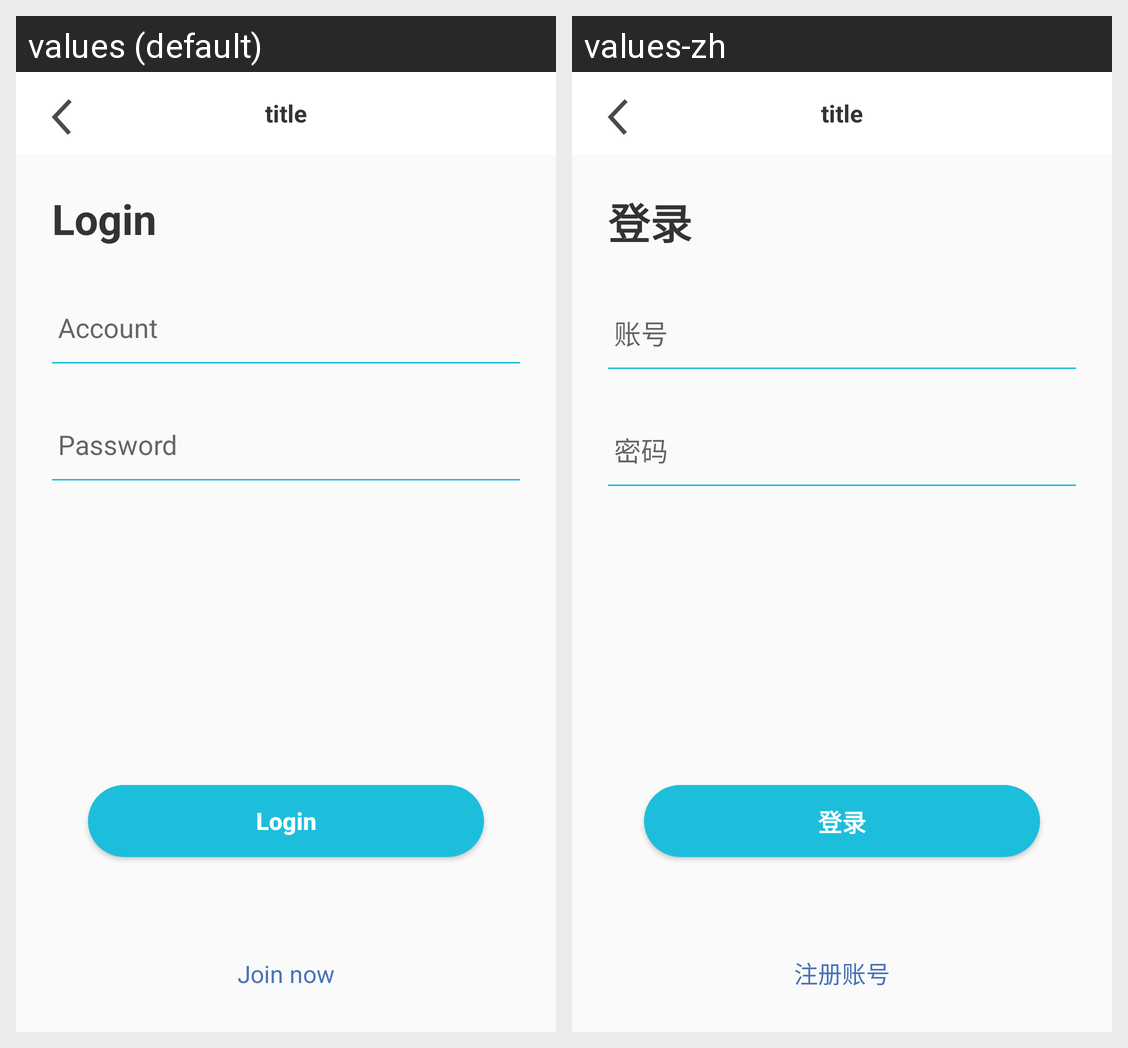

Strings drawn on this Android screen and how each of the app's shown locales translates them:
Android screen res/layout/login_fragment.xml rendered under 2 locales, left to right: values (default), values-zh. Device: Nexus 5 (rendered at 1080×1920; each locale shown at half size, 540×960, under a caption strip naming it); theme AppTheme.
Strings drawn on this screen, with the default value and each locale's value (text and hints the layout hard-codes, and strings that could not be matched under every locale, appear in the picture but are not listed):

login
  values: Login
  values-zh: 登录

account
  values: Account
  values-zh: 账号

password
  values: Password
  values-zh: 密码

join_now
  values: Join now
  values-zh: 注册账号
